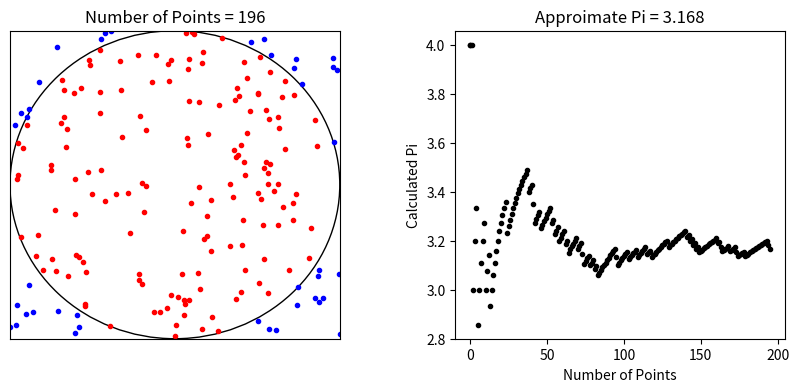

The script that saved this image: (Note: this script raises an exception after producing the figure.)
import numpy as np
import math
from matplotlib.patches import Circle
from matplotlib.collections import PatchCollection
import matplotlib.animation as animation
import matplotlib.pyplot as plt
#import matplotlib.ticker as ticker

insidecount = 0
totalcount = 0

fig, ax = plt.subplots(1,2,figsize=(10, 4))
ax[0].set_xlim(0,1)
ax[0].set_ylim(0,1)
#add some space between plots
fig.subplots_adjust(wspace=0.35)
#remove numbers and ticks from left graph
ax[0].xaxis.set_major_locator(plt.NullLocator())
ax[0].yaxis.set_major_locator(plt.NullLocator())
ax[1].set_xlabel('Number of Points')
ax[1].set_ylabel('Calculated Pi')
patches = []

def rando(t):
    x=np.random.rand(1)
    y=np.random.rand(1)
    return x,y

def update(t):
    x,y = rando(t)
    global insidecount
    global totalcount
    distance = math.sqrt((x-0.5)*(x-0.5)+(y-0.5)*(y-0.5))
    if distance < 0.5:
        ax[0].plot(x,y, 'r.')
        insidecount += 1
        totalcount += 1
    else:
        ax[0].plot(x,y,'b.')
        totalcount += 1
    ax[0].set_title('Number of Points = {}'.format(t+1))
    pi = 4*insidecount/totalcount
    ax[1].plot(t,pi,'k.')
    ax[1].set_title('Approimate Pi = {:.3f}'.format(pi))

#draw the circle
circle = Circle((.5,.5), .5, facecolor='none', edgecolor='k')
ax[0].add_patch(circle)

#there are issues if the number of frames got to 1000
ani = animation.FuncAnimation(fig, update, interval = 1,  frames=300, save_count=300)
ani.save('MonteCarloCircle.mp4',fps=30)
#plt.show()